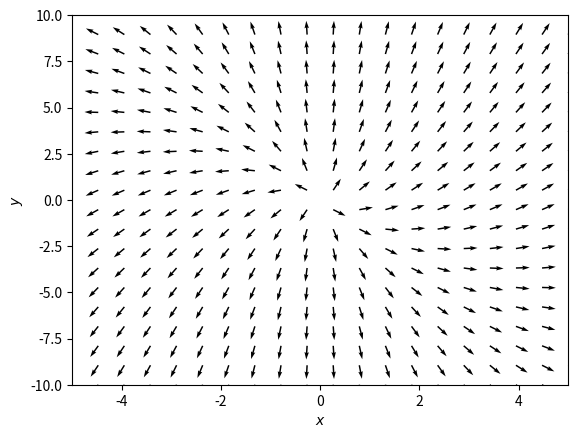

Python code for this plot:
import matplotlib.pyplot as plt
from scipy import *
from scipy import integrate
from scipy.integrate import ode
import numpy as np

fig = plt.figure(num=1)
ax=fig.add_subplot(111)

#projection array (enter the values)
a = 3
b = 0
c = 1
d = 2
arr = np.array([[a,b],[c,d]])


#Vector field
X,Y = np.meshgrid( np.linspace(-5,5,20),np.linspace(-10,10,20) )
U = (a-1)*X+b*Y
V = c*X+(d-1)*Y

#Normalize arrows
N = np.sqrt(U**2+V**2)
U2, V2 = U/N, V/N
ax.quiver( X,Y,U2, V2)


plt.xlim([-5,5])
plt.ylim([-10,10])
plt.xlabel(r"$x$")
plt.ylabel(r"$y$")
plt.show()

print("there is no converging point in the plot hence it is unstable")